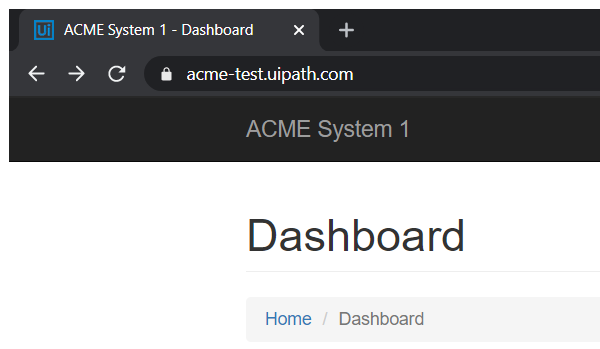
Task: Activity from UiAcademy
Workflow: Dispatcher

Step 1: Attach Browser 'chrome.exe ACME' in window 'ACME System 1 - Dashboard' (chrome.exe)

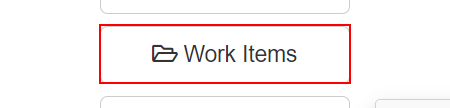
Step 2: click on the button 'Work Items'

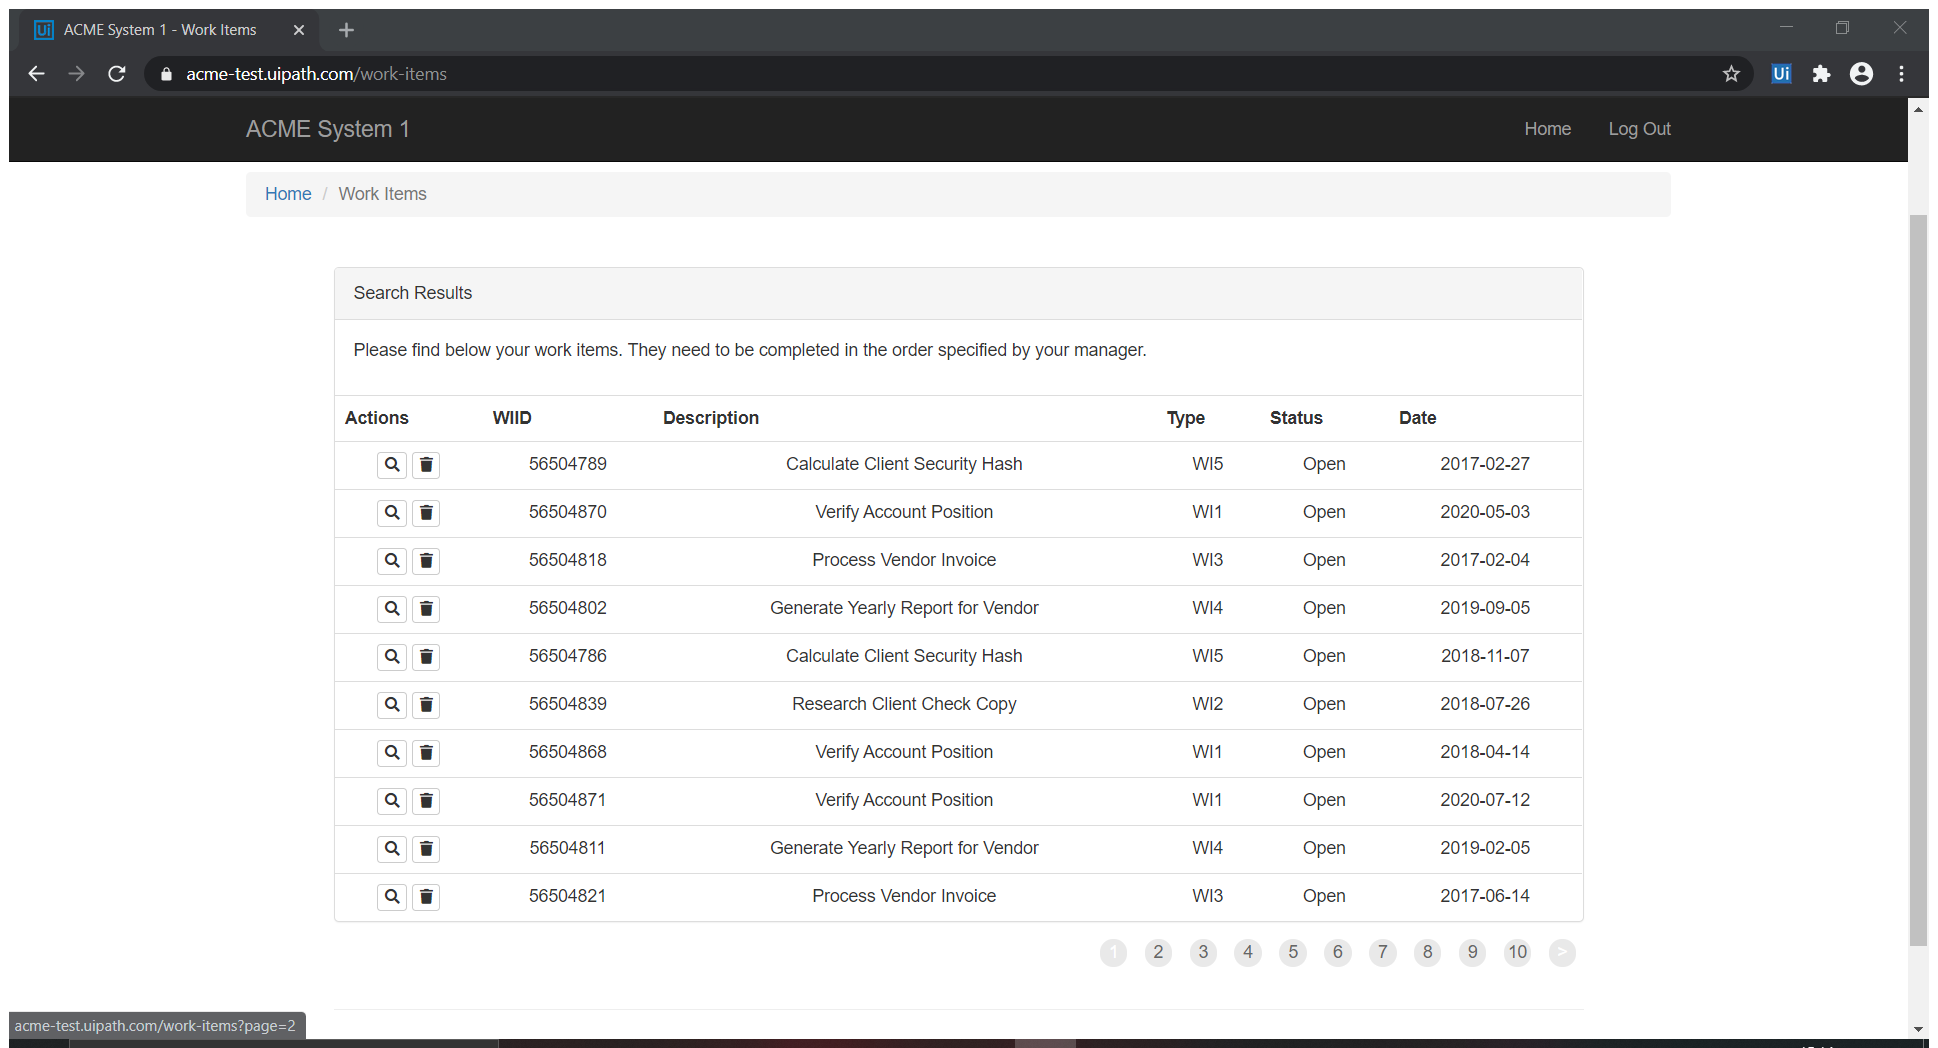
Step 3: Attach Browser 'ACMESyste Page' in window 'ACME System 1 - Work Items' (chrome.exe)

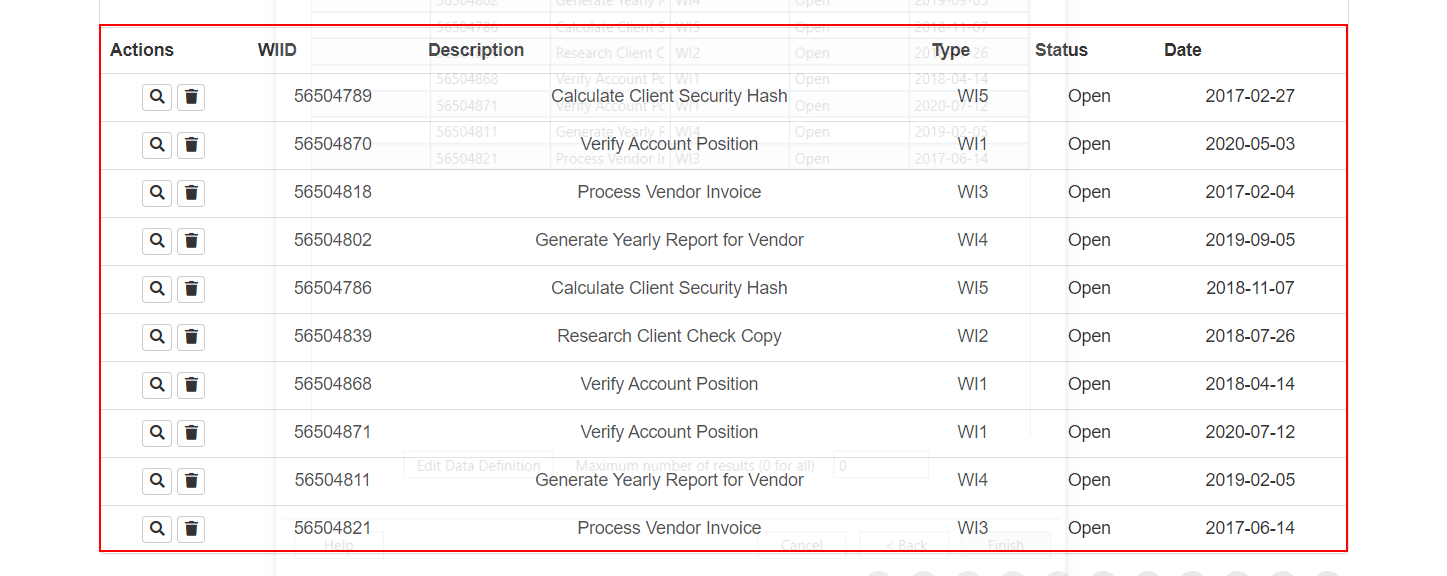
Step 4: get-text from the table